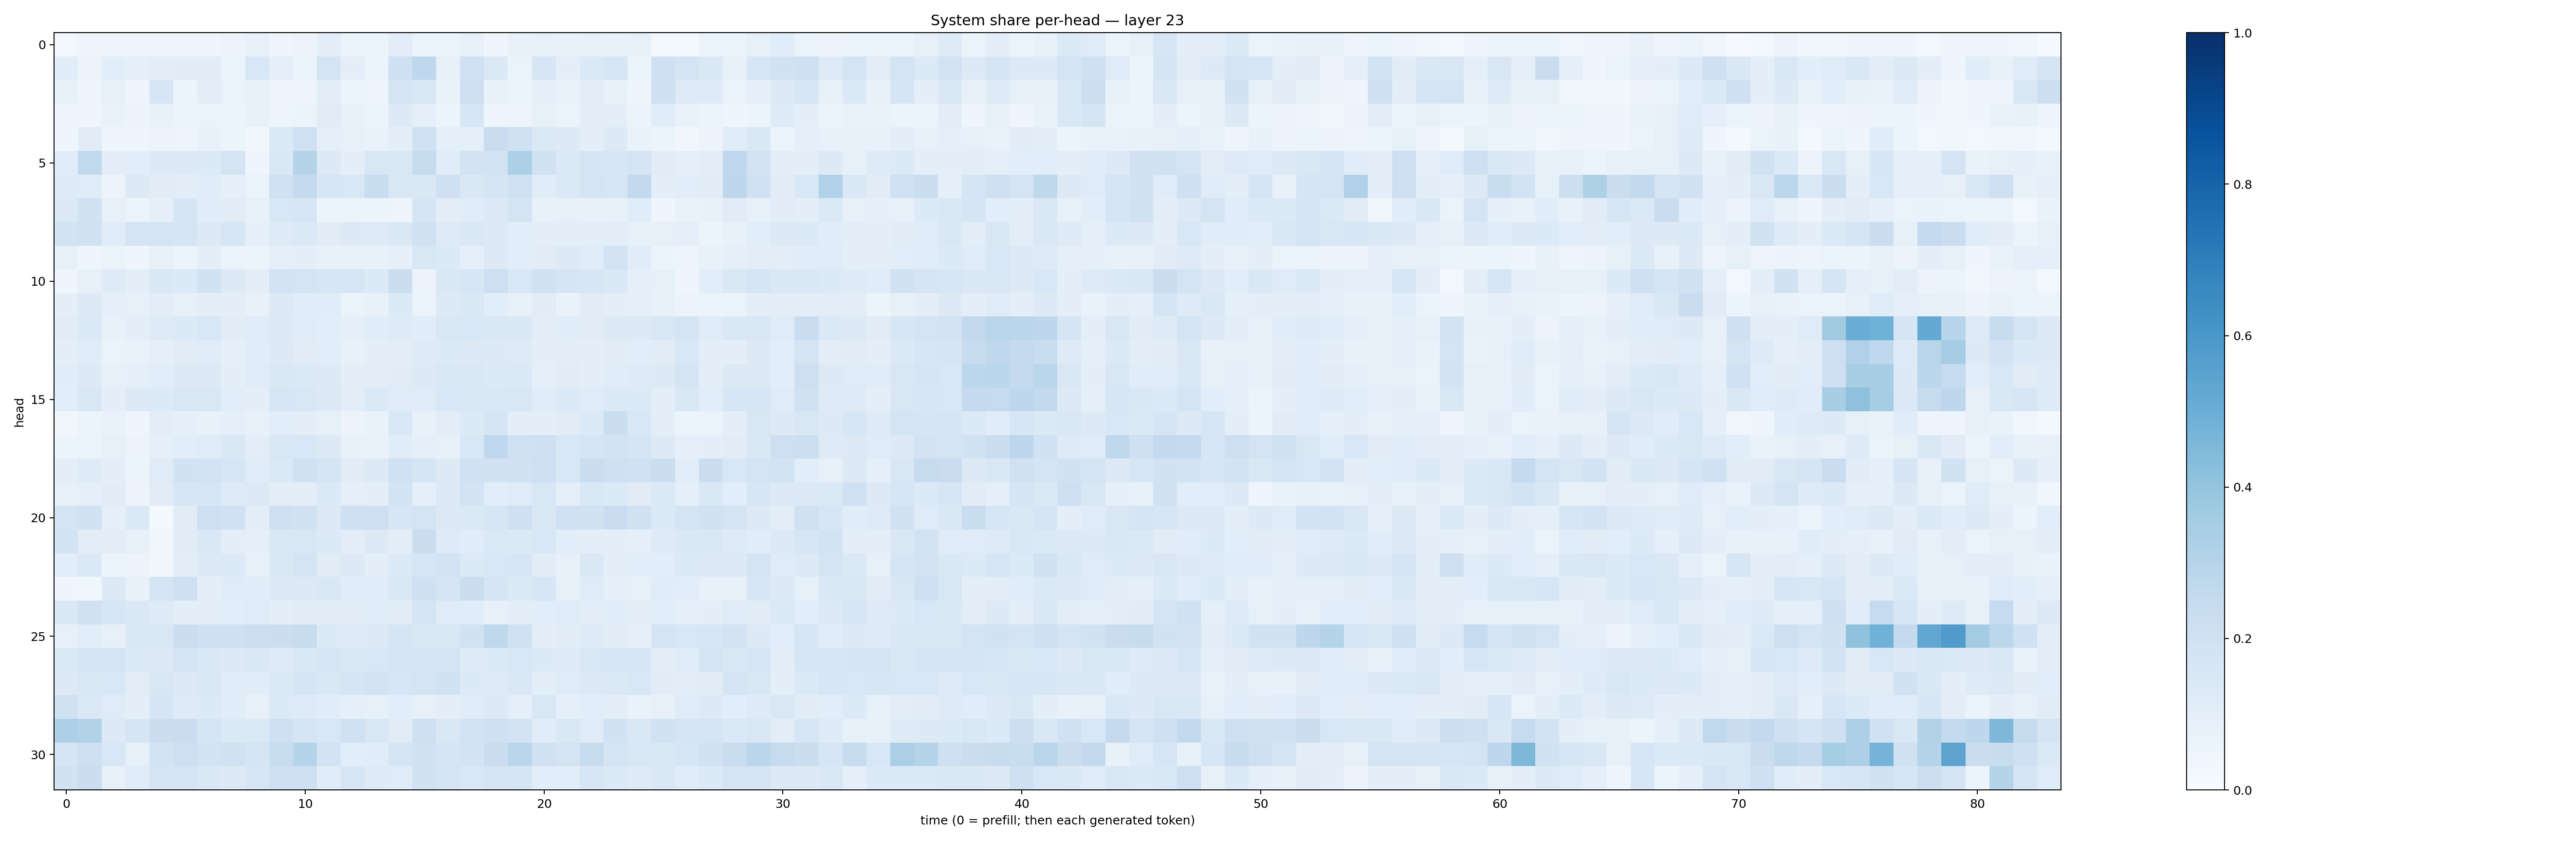

The table this chart was drawn from, first rows:
0.024744926, 0.042655397, 0.041505117, 0.047365554, 0.046183717, 0.04568473, 0.04669177, 0.056381326, 0.07379542, 0.04535005, 0.05598973, 0.101437695, 0.0644119, 0.05927074, 0.102728456, 0.06085772, 0.064404964, 0.07979445, 0.045275614, 0.07086464, 0.08067317, 0.073775575, 0.08132223, 0.07439649
0.1133, 0.05475, 0.1057, 0.08691, 0.1053, 0.1125, 0.1132, 0.05248, 0.154, 0.08855, 0.06017, 0.1737, 0.1014, 0.0587, 0.2089, 0.267, 0.07653, 0.2023, 0.1388, 0.06584, 0.1606, 0.1006, 0.14, 0.1606
0.08577, 0.0477, 0.084, 0.04675, 0.1599, 0.06187, 0.1046, 0.06514, 0.0766, 0.04819, 0.04904, 0.1029, 0.05402, 0.05004, 0.1696, 0.1488, 0.0687, 0.213, 0.07165, 0.06194, 0.09036, 0.06711, 0.1016, 0.07749
0.04926, 0.04386, 0.06821, 0.05823, 0.07324, 0.05467, 0.06536, 0.05242, 0.07066, 0.04866, 0.05136, 0.1126, 0.07311, 0.05135, 0.1265, 0.08987, 0.06091, 0.1635, 0.04433, 0.04735, 0.08435, 0.06605, 0.09609, 0.09908
0.04111, 0.111, 0.0446, 0.04534, 0.05575, 0.04804, 0.0765, 0.0518, 0.03365, 0.134, 0.202, 0.08819, 0.08335, 0.06763, 0.101, 0.1999, 0.08718, 0.09365, 0.2266, 0.1957, 0.1395, 0.1306, 0.09656, 0.1252
0.1151, 0.2627, 0.1034, 0.1081, 0.1279, 0.1282, 0.136, 0.1731, 0.04305, 0.1434, 0.2976, 0.1257, 0.09527, 0.1501, 0.1497, 0.2456, 0.116, 0.1827, 0.1862, 0.3291, 0.1894, 0.1373, 0.1702, 0.1608
0.1246, 0.1192, 0.05857, 0.1262, 0.1096, 0.1038, 0.1136, 0.09357, 0.06577, 0.1998, 0.2504, 0.1615, 0.1562, 0.2319, 0.1499, 0.1463, 0.2085, 0.1456, 0.1673, 0.1998, 0.1156, 0.1404, 0.1734, 0.1626
0.1265, 0.1912, 0.08163, 0.05443, 0.08689, 0.166, 0.1165, 0.1103, 0.084, 0.1547, 0.1616, 0.05257, 0.05204, 0.05255, 0.04777, 0.1654, 0.1016, 0.1163, 0.1319, 0.1766, 0.07604, 0.07846, 0.0754, 0.08206
0.1859, 0.1987, 0.1178, 0.1738, 0.1753, 0.17, 0.1266, 0.1633, 0.09177, 0.123, 0.1405, 0.1099, 0.1284, 0.1233, 0.1422, 0.1937, 0.1247, 0.1442, 0.1266, 0.1086, 0.09984, 0.1006, 0.09376, 0.1046
0.0811, 0.04304, 0.06125, 0.04528, 0.07889, 0.05313, 0.09885, 0.06406, 0.05259, 0.08683, 0.09683, 0.07646, 0.07779, 0.07216, 0.0884, 0.1513, 0.1328, 0.09076, 0.1264, 0.1074, 0.1124, 0.1299, 0.1159, 0.1829
0.03968, 0.07916, 0.1233, 0.1002, 0.1421, 0.1343, 0.1891, 0.1315, 0.09798, 0.1821, 0.1756, 0.1613, 0.1567, 0.1339, 0.2214, 0.05794, 0.1425, 0.1585, 0.212, 0.1541, 0.1937, 0.1701, 0.1581, 0.1441
0.09463, 0.1257, 0.09155, 0.08566, 0.1024, 0.08107, 0.0997, 0.0951, 0.07772, 0.1319, 0.1159, 0.1167, 0.06457, 0.07194, 0.1366, 0.06585, 0.1306, 0.1423, 0.1055, 0.08123, 0.1097, 0.06698, 0.1113, 0.09883
0.1101, 0.1401, 0.07625, 0.09792, 0.1216, 0.1342, 0.1546, 0.1104, 0.1198, 0.1287, 0.1191, 0.1063, 0.089, 0.1134, 0.1228, 0.1151, 0.1492, 0.1541, 0.1419, 0.144, 0.104, 0.1133, 0.1105, 0.1278
0.09585, 0.114, 0.06499, 0.06763, 0.09229, 0.1119, 0.1152, 0.09059, 0.1158, 0.1286, 0.1119, 0.108, 0.07625, 0.0948, 0.1052, 0.1237, 0.1346, 0.1258, 0.13, 0.1229, 0.09521, 0.1031, 0.09619, 0.1109
0.1154, 0.1327, 0.0806, 0.08884, 0.1078, 0.1255, 0.1325, 0.09833, 0.1172, 0.1471, 0.1375, 0.1328, 0.09784, 0.1052, 0.1097, 0.1304, 0.1461, 0.1497, 0.1366, 0.1385, 0.0919, 0.1118, 0.1008, 0.1165
0.1091, 0.1491, 0.09903, 0.127, 0.1357, 0.1495, 0.1502, 0.1088, 0.09591, 0.1568, 0.1514, 0.127, 0.1016, 0.1377, 0.1184, 0.1188, 0.1558, 0.1422, 0.1419, 0.1494, 0.1148, 0.1338, 0.1183, 0.1372
0.034, 0.06129, 0.06854, 0.04559, 0.1029, 0.09284, 0.07515, 0.08694, 0.07791, 0.1093, 0.09946, 0.08467, 0.05785, 0.06866, 0.1533, 0.07117, 0.1034, 0.1336, 0.1715, 0.1001, 0.1008, 0.1104, 0.1342, 0.221
0.05202, 0.06502, 0.08491, 0.05772, 0.08814, 0.1066, 0.1181, 0.1448, 0.1017, 0.1521, 0.1525, 0.1276, 0.07556, 0.06813, 0.114, 0.08827, 0.07832, 0.1526, 0.2665, 0.2023, 0.209, 0.156, 0.1657, 0.1856
0.09717, 0.1225, 0.09555, 0.0619, 0.1193, 0.1913, 0.1815, 0.1564, 0.116, 0.1369, 0.199, 0.1687, 0.1095, 0.1296, 0.201, 0.1699, 0.1274, 0.2012, 0.1944, 0.1916, 0.2145, 0.1545, 0.2245, 0.2103
0.08096, 0.08995, 0.1097, 0.05592, 0.1121, 0.1618, 0.1584, 0.1239, 0.1251, 0.09515, 0.1049, 0.1347, 0.08614, 0.09498, 0.1849, 0.09148, 0.1321, 0.1817, 0.1057, 0.1191, 0.1513, 0.09301, 0.145, 0.1351
0.1786, 0.1942, 0.0903, 0.1399, 0.01876, 0.112, 0.2147, 0.2004, 0.1041, 0.2059, 0.1949, 0.1266, 0.2043, 0.2139, 0.1572, 0.1763, 0.1328, 0.1369, 0.1608, 0.2079, 0.1469, 0.2021, 0.1932, 0.2271
0.184, 0.1019, 0.103, 0.08191, 0.03148, 0.1113, 0.1474, 0.09966, 0.08894, 0.1456, 0.1497, 0.136, 0.1026, 0.1257, 0.1052, 0.2199, 0.1242, 0.1134, 0.1379, 0.1347, 0.1538, 0.1068, 0.09822, 0.09942
0.1091, 0.1371, 0.05347, 0.05748, 0.03218, 0.1034, 0.1279, 0.1343, 0.0845, 0.1443, 0.1766, 0.1102, 0.1257, 0.1013, 0.1357, 0.1574, 0.1806, 0.1359, 0.1536, 0.1613, 0.11, 0.07823, 0.1446, 0.09905
0.04685, 0.03615, 0.131, 0.07209, 0.177, 0.2037, 0.09927, 0.1182, 0.114, 0.1326, 0.1328, 0.1414, 0.1138, 0.1151, 0.1475, 0.2086, 0.1748, 0.219, 0.1659, 0.1383, 0.1625, 0.08254, 0.1211, 0.09173
0.1409, 0.1964, 0.1604, 0.1439, 0.1232, 0.1004, 0.1002, 0.1093, 0.1189, 0.09663, 0.1114, 0.1132, 0.1127, 0.1149, 0.1132, 0.1698, 0.1198, 0.1162, 0.07936, 0.09496, 0.1088, 0.1186, 0.1017, 0.1134
0.08065, 0.1073, 0.08081, 0.1488, 0.1522, 0.2212, 0.2068, 0.2093, 0.2165, 0.2253, 0.2409, 0.134, 0.1214, 0.1269, 0.1659, 0.1407, 0.1414, 0.1899, 0.2721, 0.2012, 0.09647, 0.1108, 0.1234, 0.1114
0.1405, 0.1689, 0.1748, 0.1333, 0.1276, 0.1641, 0.147, 0.1318, 0.1442, 0.1232, 0.1455, 0.1604, 0.1463, 0.1527, 0.1726, 0.1686, 0.1759, 0.1232, 0.1344, 0.1549, 0.1349, 0.1247, 0.1519, 0.1635
0.1263, 0.1514, 0.153, 0.103, 0.1519, 0.1319, 0.1413, 0.1153, 0.1155, 0.1398, 0.1649, 0.1411, 0.1641, 0.1822, 0.162, 0.176, 0.1942, 0.1333, 0.1233, 0.1467, 0.1013, 0.1208, 0.1283, 0.1383
0.1955, 0.1388, 0.1191, 0.09803, 0.1644, 0.1227, 0.1366, 0.1134, 0.08074, 0.1341, 0.1221, 0.1159, 0.08755, 0.08271, 0.1069, 0.07918, 0.1013, 0.1155, 0.1267, 0.08716, 0.1504, 0.09133, 0.1062, 0.1011
0.3277, 0.315, 0.1312, 0.1664, 0.2256, 0.2292, 0.1673, 0.1344, 0.1374, 0.2061, 0.1652, 0.1529, 0.2002, 0.1491, 0.1104, 0.2051, 0.1456, 0.1871, 0.2067, 0.1822, 0.1162, 0.1468, 0.1208, 0.1898
0.1651, 0.2141, 0.1525, 0.08586, 0.1854, 0.2124, 0.1848, 0.1981, 0.1657, 0.2315, 0.2988, 0.181, 0.1083, 0.1169, 0.1708, 0.1877, 0.1703, 0.1808, 0.2281, 0.285, 0.1967, 0.1788, 0.2347, 0.1758
0.1912, 0.2194, 0.07996, 0.1188, 0.1725, 0.1742, 0.1421, 0.1313, 0.1638, 0.2043, 0.2099, 0.1161, 0.1564, 0.1227, 0.1184, 0.1922, 0.1775, 0.1554, 0.1761, 0.1666, 0.1057, 0.1088, 0.1625, 0.1389
